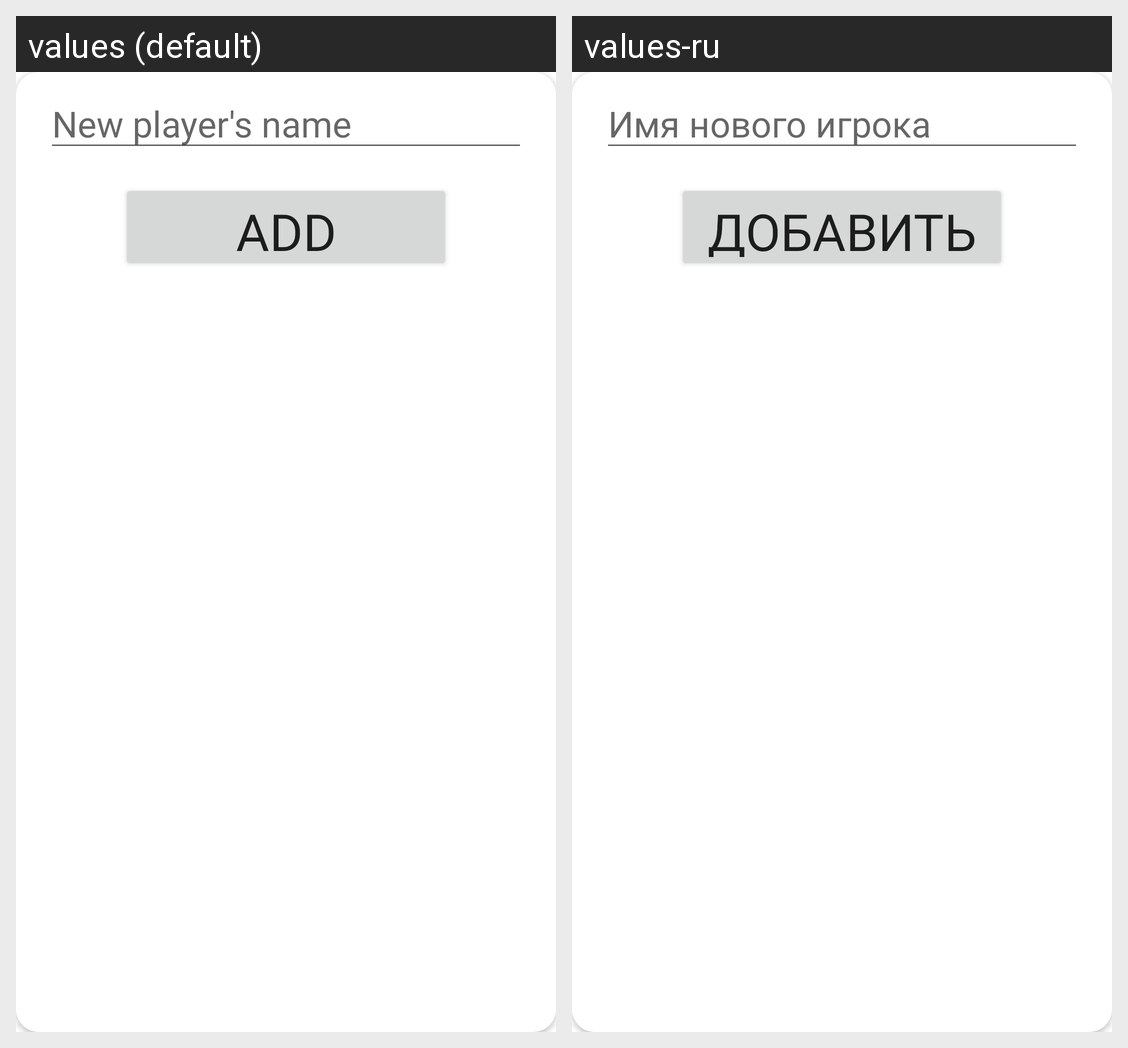

The Android screen above is rendered under two locales of the same app. Produce the string resources it draws, with the default and per-locale values.
Android screen res/layout/dialog_add_player.xml rendered under 2 locales, left to right: values (default), values-ru. Device: Nexus 5 (rendered at 1080×1920; each locale shown at half size, 540×960, under a caption strip naming it); theme Theme.SoundQuiz.
Strings drawn on this screen, with the default value and each locale's value (text and hints the layout hard-codes, and strings that could not be matched under every locale, appear in the picture but are not listed):

new_player_hint
  values: New player's name
  values-ru: Имя нового игрока

add
  values: Add
  values-ru: Добавить
